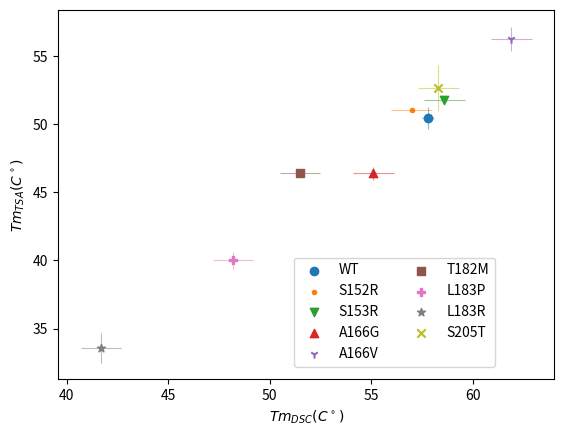

Recreate this plot in Python.
import os, sys
import numpy as np
from matplotlib import pyplot as plt

labels = ['WT','S152R','S153R','A166G','A166V','T182M','L183P','L183R','S205T']
TSA_tm = np.array([(50.5,0.8),(51.1,0.1),(51.8,0.1),(46.4,0.5),(56.3,0.9),(46.4,0.1),(40.0,0.6),(33.6,1.1),(52.7,1.7)])
DSC_tm = np.array([(57.8,0.3),(57.0,1),(58.6,1),(55.1,1),(61.9,1),(51.5,1),(48.2,1),(41.7,1),(58.3,1)])

DSC = {}
TSA = {} 
for i,res in enumerate(labels):
    DSC[res] = DSC_tm[i]
    TSA[res] = TSA_tm[i]

markers = ['o','.','v','^','1','s','P','*','x']
fig,ax = plt.subplots(dpi=300)
for i,label in enumerate(labels):
   ax.scatter(DSC[label][0],TSA[label][0],marker=markers[i],label=label)
   ax.errorbar(DSC[label][0],TSA[label][0],xerr=DSC[label][1],yerr=TSA[label][1],linewidth=0.8,alpha=0.5)
ax.set_xlabel(r'$Tm_{DSC}(C^\circ)$')
ax.set_ylabel(r'$Tm_{TSA}(C^\circ)$')
fig.legend(loc='lower right',ncol=2, borderaxespad=5)
fig.tight_layout
fig.savefig('DSCvTSA.png')


